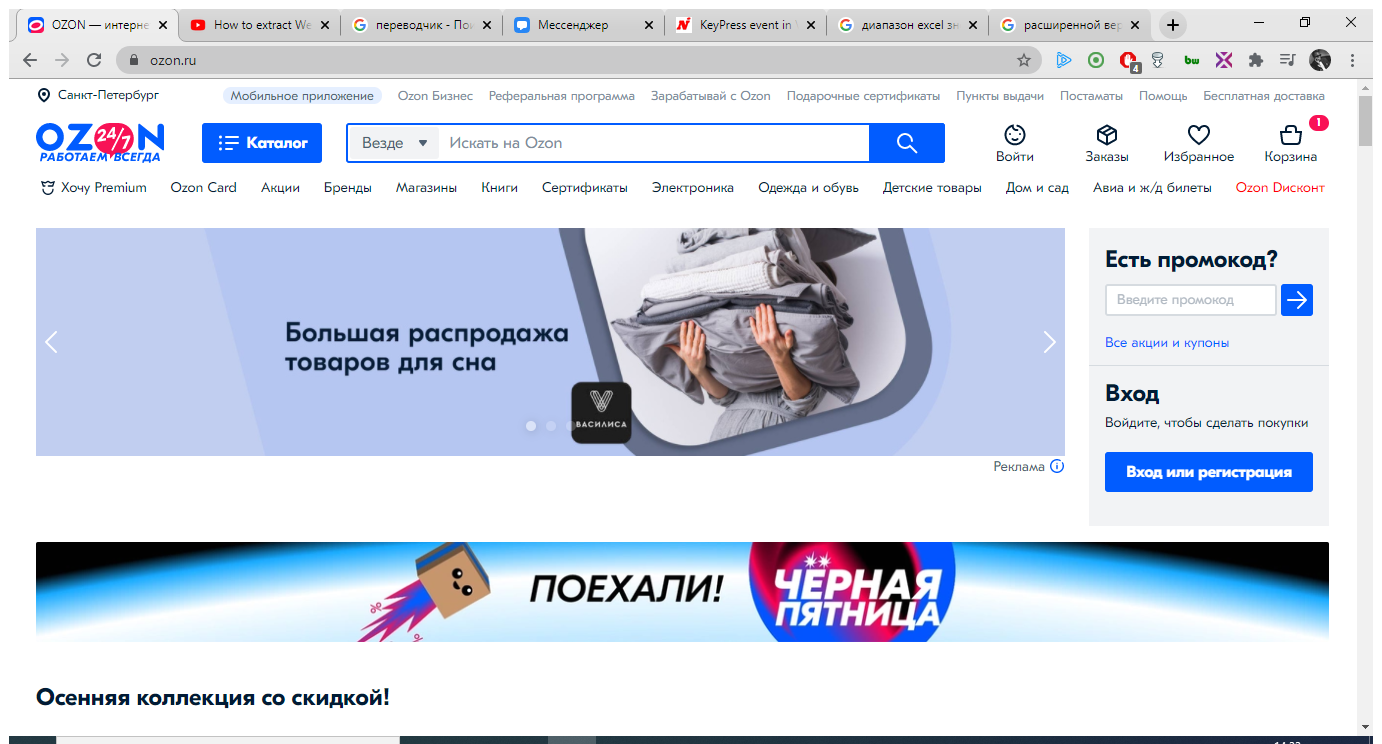
Workflow: Main

Step 1: Use Browser Chrome: OZON - интернет-магазин. Миллионы товаров по выгодным ценам in window 'OZON - интернет-магазин. Миллионы товаров по выгодным ценам' (chrome.exe)

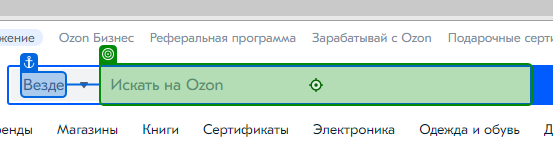
Step 2: type [CurrentRow.ByIndex(0)] into 'Везде'

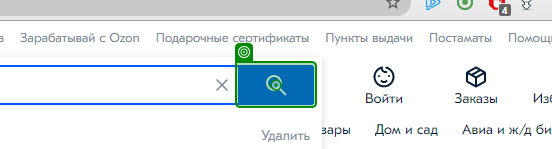
Step 3: click

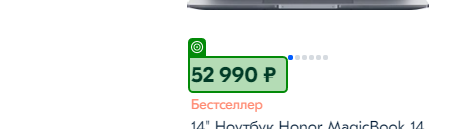
Step 4: get-text from '52 990 ₽'